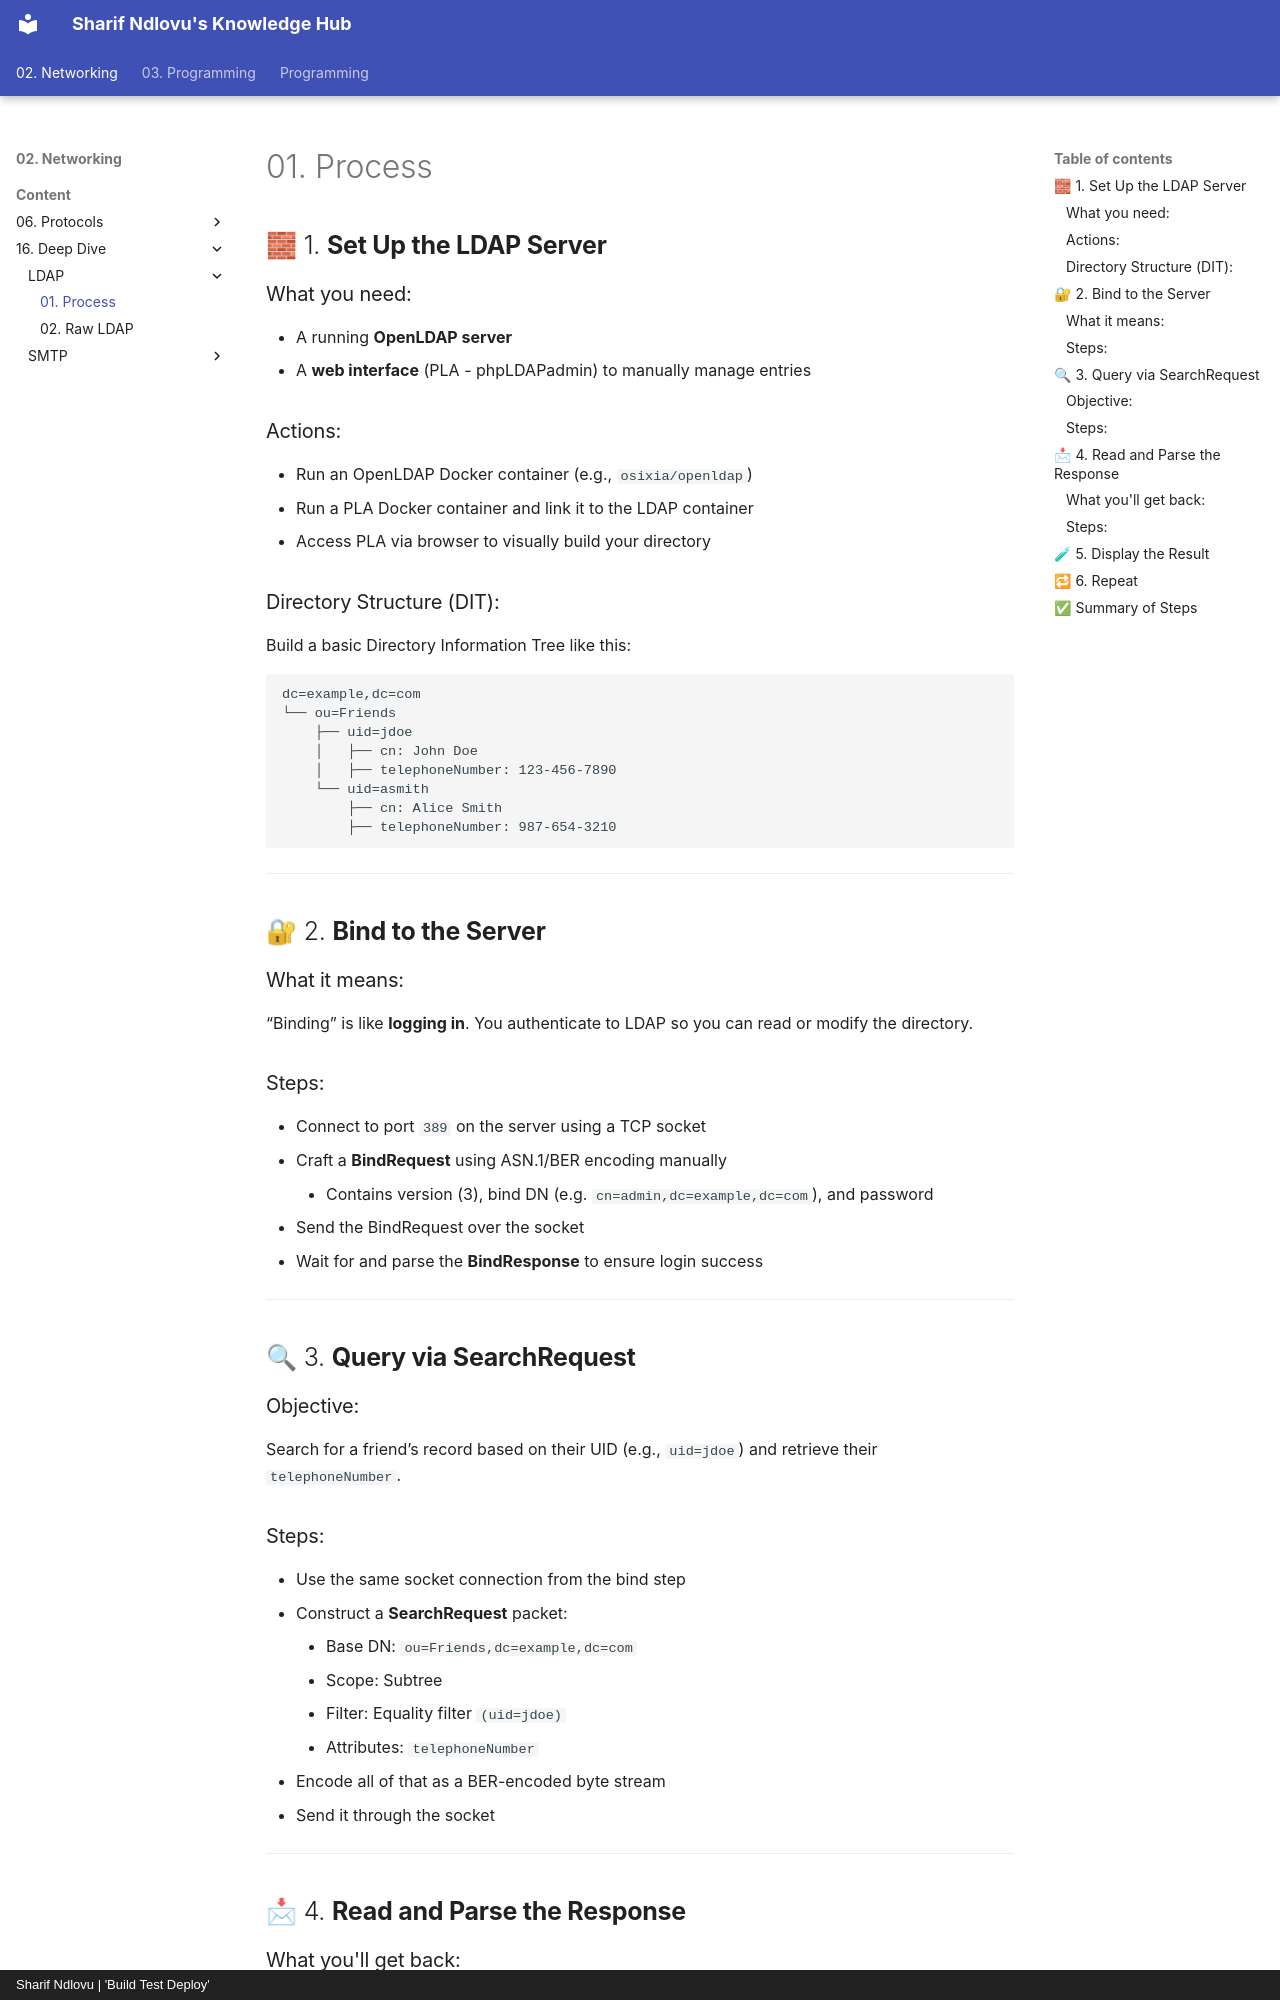

repository: sharifndlovu123/knowledge_base_map · page: 02. Networking/Content/16. Deep Dive/LDAP/Process.html · generator: mkdocs · copyright: Sharif Ndlovu | 'Build Test Deploy'

# 01. Process


## 🧱 1. **Set Up the LDAP Server**

### What you need:
- A running **OpenLDAP server**
- A **web interface** (PLA - phpLDAPadmin) to manually manage entries

### Actions:
- Run an OpenLDAP Docker container (e.g., `osixia/openldap`)
- Run a PLA Docker container and link it to the LDAP container
- Access PLA via browser to visually build your directory

### Directory Structure (DIT):
Build a basic Directory Information Tree like this:
```
dc=example,dc=com
└── ou=Friends
    ├── uid=jdoe
    │   ├── cn: John Doe
    │   ├── telephoneNumber: 123-456-7890
    └── uid=asmith
        ├── cn: Alice Smith
        ├── telephoneNumber: 987-654-3210
```

---

## 🔐 2. **Bind to the Server**

### What it means:
“Binding” is like **logging in**. You authenticate to LDAP so you can read or modify the directory.

### Steps:
- Connect to port `389` on the server using a TCP socket
- Craft a **BindRequest** using ASN.1/BER encoding manually
    - Contains version (3), bind DN (e.g. `cn=admin,dc=example,dc=com`), and password
- Send the BindRequest over the socket
- Wait for and parse the **BindResponse** to ensure login success

---

## 🔍 3. **Query via SearchRequest**

### Objective:
Search for a friend’s record based on their UID (e.g., `uid=jdoe`) and retrieve their `telephoneNumber`.

### Steps:
- Use the same socket connection from the bind step
- Construct a **SearchRequest** packet:
    - Base DN: `ou=Friends,dc=example,dc=com`
    - Scope: Subtree
    - Filter: Equality filter `(uid=jdoe)`
    - Attributes: `telephoneNumber`
- Encode all of that as a BER-encoded byte stream
- Send it through the socket

---

## 📩 4. **Read and Parse the Response**
